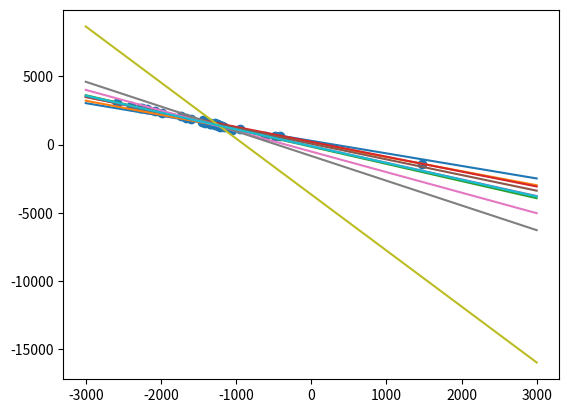

Reproduce this figure in Python.
import numpy as np
import matplotlib.pylab as plt
import math

samples = [
    #   x        y         z        ang
    (-175.0,    69.0,    440.0,    47.4), #0
    (-310.0,    69.0,    440.0,    44.1), #1
    (-380.0,    66.0,    323.0,    38.5), #2

    (-2581.0,   74.0,   3024.0,  -137.5), #3 ????
    (-2497.0,  108.0,   2946.0,  -140.7), #4
    (-2315.0,   70.0,   2719.0,  -138.9),
    
    (-1774.0,   64.0,   2162.0,  -146.4),
    (-1541.0,   75.0,   1960.0,  -151.1),
    (-1292.0,   68.0,   1647.0,  -166.3),
    (-1172.0,   64.0,   1332.0,    39.1),
]


def calc_m_and_b(x, z, ang):
    ang_rad = ang * math.pi / 180.0
    m = math.cos(-ang_rad) / math.sin(-ang_rad)
    b = z - m * x
    return m, b

plt.figure()

x_ests = []
z_ests = []
x_locs = []
z_locs = []
for i1 in range(len(samples)):
    x1, y1, z1, ang1 = samples[i1]
    m1, b1 = calc_m_and_b(x1, z1, ang1)

    tmp_x1 = -3000.0
    tmp_z1 = m1 * tmp_x1 + b1
    tmp_x2 = 3000.0
    tmp_z2 = m1 * tmp_x2 + b1

    #print([tmp_x1, tmp_z1], [tmp_x2, tmp_z2])
    x_locs.append(x1)
    z_locs.append(z1)

    plt.plot([tmp_x1, tmp_x2], [tmp_z1, tmp_z2])

    for i2 in range(i1 + 1, len(samples)):
        x2, y2, z2, ang2 = samples[i2]

        m2, b2 = calc_m_and_b(x2, z2, ang2)
        
        """
        m1 * x + b1 = m2 * x + b2
                  b1 - b2 = m2 * x - m1 * x 
                  b1 - b2 = (m2 - m1) * x 
        """
        #print(m1, b1, m2, b2)
        x = (b1 - b2) / (m2 - m1)
        z = m1 * x + b1
        #print(f"i1={i1}, x1={x1:5.0f}, z1={z1:5.0f}, ang1={ang1:5.0f}, i2={i2}, x2={x2:5.0f}, z2={z2:5.0f}, ang2={ang2:5.0f}, x={x:5.0f}, z={z:5.0f}")
        print(f"i1={i1}, i2={i2}, x={x:5.0f}, z={z:5.0f}")
        x_ests.append(x)
        z_ests.append(z)
        


#plt.scatter(x_locs, z_locs)
plt.scatter(x_ests, z_ests)

np.median(x_ests)
np.median(z_ests)
